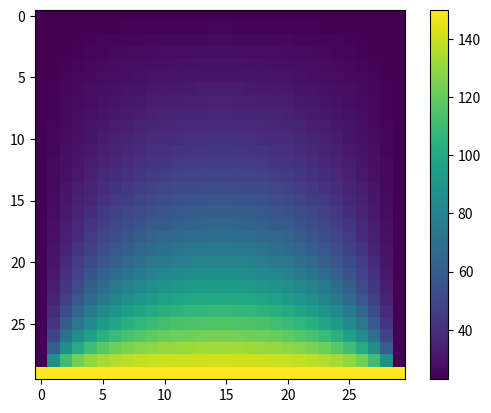

Reproduce this figure in Python.
import numpy as np
import matplotlib.pyplot as plt

# Específico para a matriz do exercício
def build_matrix(ny, nx):
    empty_matrix = np.zeros((ny, nx))
    for i in range (nx):
        for j in range (ny):
            if (i == (ny-1)):            # horizontal baixo
                empty_matrix[i][j] = 150
            elif(j == 0):                # vertical esquerda
                empty_matrix[i][j] = 23
            elif(i == 0):                # horizontal cima
                empty_matrix[i][j] = 23
            elif(j == (nx-1)):           # vertical direita
                empty_matrix[i][j] = 23
            else:
                empty_matrix[i][j]= -1
    return empty_matrix

def solve_matrix(act_matrix, nx, ny, alpha):
    nxt_matrix = build_matrix(ny, nx)
    for i in range (nx):
        for j in range (ny):
            if (nxt_matrix[i][j] == -1):
                nxt_matrix[i][j] = alpha * 0.01  * ((act_matrix[i+1][j]+act_matrix[i-1][j]-2*act_matrix[i][j])/0.01 + (act_matrix[i][j+1]+act_matrix[i][j-1]-2*act_matrix[i][j])/0.01) + act_matrix[i][j]
    return nxt_matrix



act_matrix = build_matrix(30, 30) # para 50 cm de 10 em 10 cm
for i in range (30):
    for j in range (30):
        if (act_matrix[i][j] == -1):
            act_matrix[i][j] = 0


for qq in range(1000):
    act_matrix = solve_matrix(act_matrix, 30, 30, 0.25)

#print(act_matrix)



plt.imshow(act_matrix)
plt.colorbar()
plt.show()
